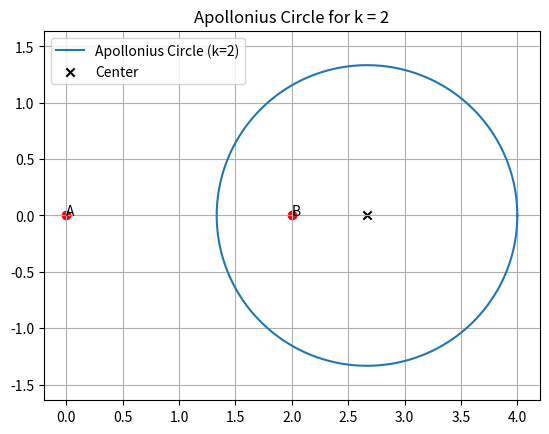

Write the Python code that produced this figure. (Note: this script raises an exception after producing the figure.)
# plot_apollonius_circle.py
import numpy as np
import matplotlib.pyplot as plt

# Points
x1, y1 = 0, 0
x2, y2 = 2, 0
k = 2  # any value not equal to 1

# Compute Apollonius circle center and radius
k2 = k * k
cx = (x1 - k2 * x2) / (1 - k2)
cy = (y1 - k2 * y2) / (1 - k2)
d = np.hypot(x1 - x2, y1 - y2)
r = (k * d) / abs(1 - k2)

# Generate circle points
theta = np.linspace(0, 2*np.pi, 400)
x_circle = cx + r * np.cos(theta)
y_circle = cy + r * np.sin(theta)

# Plot
plt.plot(x_circle, y_circle, label=f'Apollonius Circle (k={k})')
plt.scatter([x1, x2], [y1, y2], color='red')
plt.scatter([cx], [cy], color='black', marker='x', label='Center')
plt.text(x1, y1, "A")
plt.text(x2, y2, "B")

plt.axis('equal')
plt.grid(True)
plt.legend()
plt.title(f'Apollonius Circle for k = {k}')
plt.savefig('../figs2/img.png')
plt.show()
